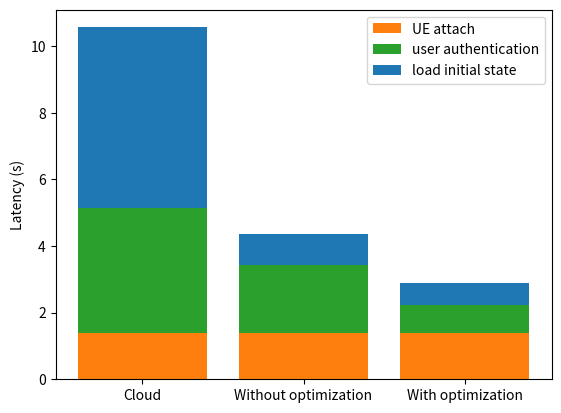

This figure's Python source:
import matplotlib as mpl 
import matplotlib.pyplot as plt 
import numpy as np

def plot_stacked_bar(data, series_labels, category_labels=None, 
                     show_values=False, value_format="{}", y_label=None, 
                     colors=None, grid=False, reverse=False):
    """Plots a stacked bar chart with the data and labels provided.

    Keyword arguments:
    data            -- 2-dimensional numpy array or nested list
                       containing data for each series in rows
    series_labels   -- list of series labels (these appear in
                       the legend)
    category_labels -- list of category labels (these appear
                       on the x-axis)
    show_values     -- If True then numeric value labels will 
                       be shown on each bar
    value_format    -- Format string for numeric value labels
                       (default is "{}")
    y_label         -- Label for y-axis (str)
    colors          -- List of color labels
    grid            -- If True display grid
    reverse         -- If True reverse the order that the
                       series are displayed (left-to-right
                       or right-to-left)
    """

    ny = len(data[0])
    ind = list(range(ny))

    axes = []
    cum_size = np.zeros(ny)

    data = np.array(data)

    if reverse:
        data = np.flip(data, axis=1)
        category_labels = reversed(category_labels)

    for i, row_data in enumerate(data):
        color = colors[i] if colors is not None else None
        axes.append(plt.bar(ind, row_data, bottom=cum_size, 
                            label=series_labels[i], color=color))
        cum_size += row_data

    if category_labels:
        plt.xticks(ind, category_labels)

    if y_label:
        plt.ylabel(y_label)

    plt.legend()

    if grid:
        plt.grid()

    if show_values:
        for axis in axes:
            for bar in axis:
                w, h = bar.get_width(), bar.get_height()
                plt.text(bar.get_x() + w/2, bar.get_y() + h/2, 
                         value_format.format(h), ha="center", 
                         va="center")

def main():
    series_labels = ['UE attach', 'user authentication', 'load initial state']

    category_labels = ['Cloud', 'Without optimization', 'With optimization']

    data = [
        [1.403, 1.403, 1.403],
        [3.738, 2.025, 0.829],
        [5.423, 0.922, 0.661]
    ]

    plot_stacked_bar(
        data, 
        series_labels, 
        category_labels=category_labels, 
        show_values=False, 
        value_format="{:.1f}",
        colors=['tab:orange', 'tab:green', 'tab:blue'],
        y_label="Latency (s)"
    )

    plt.savefig('app_resumption_time.png')
    plt.savefig('app_resumption_time.svg')
    plt.show()

if __name__ == '__main__':
    main()
